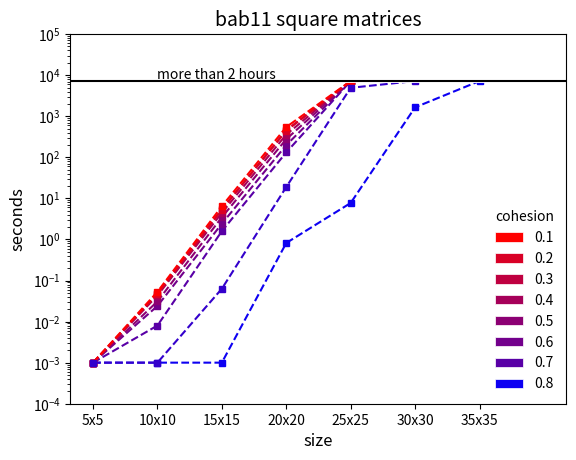

The script that saved this image:
import numpy as np
import matplotlib.pyplot as plt
import matplotlib.patches as mpatches

plt.yscale('log')
plt.ylim(0.0001,100000)

plt.xticks([5     , 10      , 15      , 20      , 25      , 30      , 35      ],
           ['5x5' , '10x10' , '15x15' , '20x20' , '25x25' , '30x30' , '35x35' ])

plt.plot([5     , 10    , 15    , 20      , 25       , 30       , 35      ],
         [0.001 , 0.001 , 0.001 , 0.820   , 7.732    , 1647.382 , 7200.000],
         color='#0d00f2', linestyle='dashed', marker='s',markerfacecolor='#0d00f2', markersize=4)

plt.plot([5     , 10    , 15    , 20      , 25       ],
         [0.001 , 0.008 , 1.593 , 131.661 , 7200.000 ],
         color='#5900a6', linestyle='dashed', marker='s',markerfacecolor='#5900a6', markersize=4)

plt.plot([5     , 10    , 15    , 20      , 25       ],
         [0.001 , 0.024 , 2.413 , 198.068 , 7200.000 ],
         color='#73008c', linestyle='dashed', marker='s',markerfacecolor='#73008c', markersize=4)        

plt.plot([5     , 10    , 15    , 20      , 25       ],
         [0.001 , 0.031 , 3.468 , 276.428 , 7200.000 ],
         color='#8c0073', linestyle='dashed', marker='s',markerfacecolor='#8c0073', markersize=4)         

plt.plot([5     , 10    , 15    , 20      , 25       ],
         [0.001 , 0.043 , 4.449 , 357.477 , 7200.000 ],
         color='#a60059', linestyle='dashed', marker='s',markerfacecolor='#a60059', markersize=4)        

plt.plot([5     , 10    , 15    , 20      , 25       ],
         [0.001 , 0.047 , 5.401 , 457.491 , 7200.000 ],
         color='#bf0040', linestyle='dashed', marker='s',markerfacecolor='#bf0040', markersize=4)        

plt.plot([5     , 10    , 15    , 20      , 25       ],
         [0.001 , 0.047 , 5.339 , 442.587 , 7200.000 ],
         color='#d90026', linestyle='dashed', marker='s',markerfacecolor='#d90026', markersize=4)       

plt.plot([5     , 10    , 15    , 20      , 25       ],
         [0.001 , 0.053 , 6.430 , 545.899 , 7200.000 ],
         color='#ff0000', linestyle='dashed', marker='s',markerfacecolor='#ff0000', markersize=4)

plt.plot([5     , 10    , 15    , 20      , 25       , 30      ],
         [0.001 , 0.001 , 0.063 , 18.917  , 4931.100 , 7200.000],
         color='#3300cc', linestyle='dashed', marker='s',markerfacecolor='#3300cc', markersize=4)

plt.plot([20       , 40      ],
         [9476.553 , 9476.553],
                color='#ffffff', linestyle='-', marker='s',markerfacecolor='#ffffff', markersize = 2, linewidth = 10)

plt.axhline(7200.000, color='black')

plt.text(10, 8000.000, 'more than 2 hours')

plt.title('bab11 square matrices', fontsize=14)
plt.xlabel('size', fontsize=12)
plt.ylabel('seconds', fontsize=12)

c1 = mpatches.Patch(facecolor='#ff0000', label = '0.1', linewidth = 0.5, edgecolor = 'white')
c2 = mpatches.Patch(facecolor='#d90026', label = '0.2', linewidth = 0.5, edgecolor = 'white')
c3 = mpatches.Patch(facecolor='#bf0040', label = '0.3', linewidth = 0.5, edgecolor = 'white')
c4 = mpatches.Patch(facecolor='#a60059', label = '0.4', linewidth = 0.5, edgecolor = 'white')
c5 = mpatches.Patch(facecolor='#8c0073', label = '0.5', linewidth = 0.5, edgecolor = 'white')
c6 = mpatches.Patch(facecolor='#73008c', label = '0.6', linewidth = 0.5, edgecolor = 'white')
c7 = mpatches.Patch(facecolor='#5900a6', label = '0.7', linewidth = 0.5, edgecolor = 'white')
c8 = mpatches.Patch(facecolor='#0d00f2', label = '0.8', linewidth = 0.5, edgecolor = 'white')

legend = plt.legend(handles=[c1,c2,c3,c4,c5,c6,c7,c8], title = 'cohesion', loc = 4, fontsize = 10, fancybox = True)

frame = legend.get_frame() #sets up for color, edge, and transparency
frame.set_facecolor('white') #color of legend
frame.set_edgecolor('white') #edge color of legend
frame.set_alpha(1) #deals with transparency

plt.show()